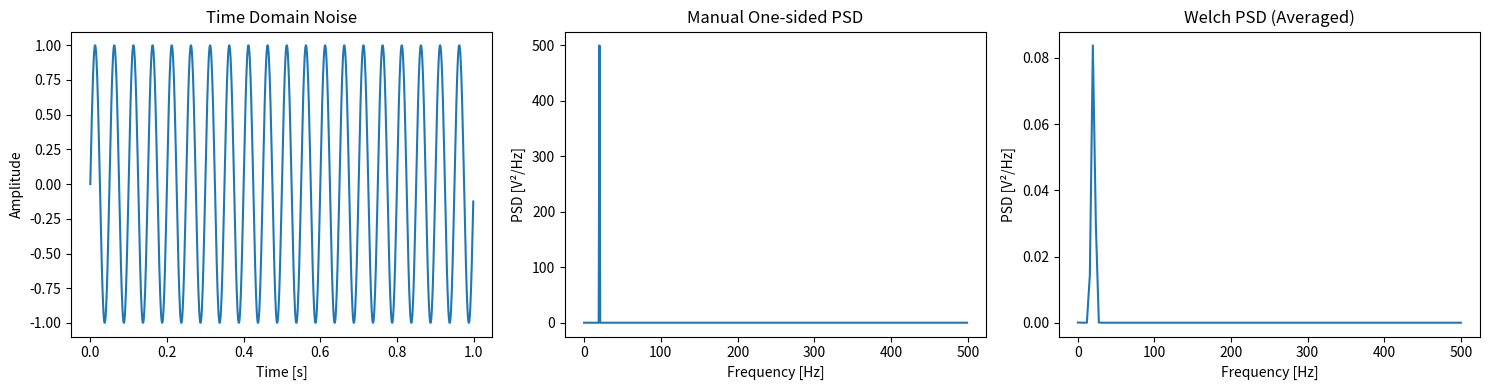

Python code for this plot:
import numpy as np
import matplotlib.pyplot as plt
from scipy.signal import welch

# --- Generate Gaussian White Noise ---
def generate_gaussian_white_noise(mean=0, std_dev=1, num_samples=1000):
    if num_samples <= 0:
        raise ValueError("Number of samples must be positive.")
    if std_dev < 0:
        raise ValueError("Standard deviation must be non-negative.")
    return np.random.normal(loc=mean, scale=std_dev, size=num_samples)


def sinusoids(x,w = 2*np.pi*20):
    return np.sin(w*x)

# --- Parameters ---
Fs = 1000      # Sampling frequency
N = Fs         # Number of samples (1 second)
endpoint = 1   # seconds
time_axis = np.arange(0, endpoint,1/Fs)
noise = generate_gaussian_white_noise(0, 1, N)
sin = sinusoids(time_axis)
target = sin
if __name__ == "__main__":

    # --- Manual Periodogram (one-sided) ---
    ft_target = np.fft.fft(target)
    freqs = np.fft.fftfreq(N, 1/Fs)
    Pxx = (1/Fs) * np.abs(ft_target)**2
    Pxx_one = Pxx[:N//2].copy()
    Pxx_one[1:-1] *= 2             # double positive frequencies except DC & Nyquist
    freqs_one = freqs[:N//2]

    # --- Welch PSD ---
    f_welch, Pxx_welch = welch(target, fs=Fs, window='hann', nperseg=256, noverlap=128, scaling='density')

    # --- Plotting ---
    fig, axs = plt.subplots(1, 3, figsize=(15,4))

    # Time domain
    axs[0].plot(time_axis, target)
    axs[0].set_xlabel("Time [s]")
    axs[0].set_ylabel("Amplitude")
    axs[0].set_title("Time Domain Noise")

    # Manual Periodogram
    axs[1].plot(freqs_one, Pxx_one)
    axs[1].set_xlabel("Frequency [Hz]")
    axs[1].set_ylabel("PSD [V²/Hz]")
    axs[1].set_title("Manual One-sided PSD")

    # Welch
    axs[2].plot(f_welch, Pxx_welch)
    axs[2].set_xlabel("Frequency [Hz]")
    axs[2].set_ylabel("PSD [V²/Hz]")
    axs[2].set_title("Welch PSD (Averaged)")

    plt.tight_layout()
    plt.show()
